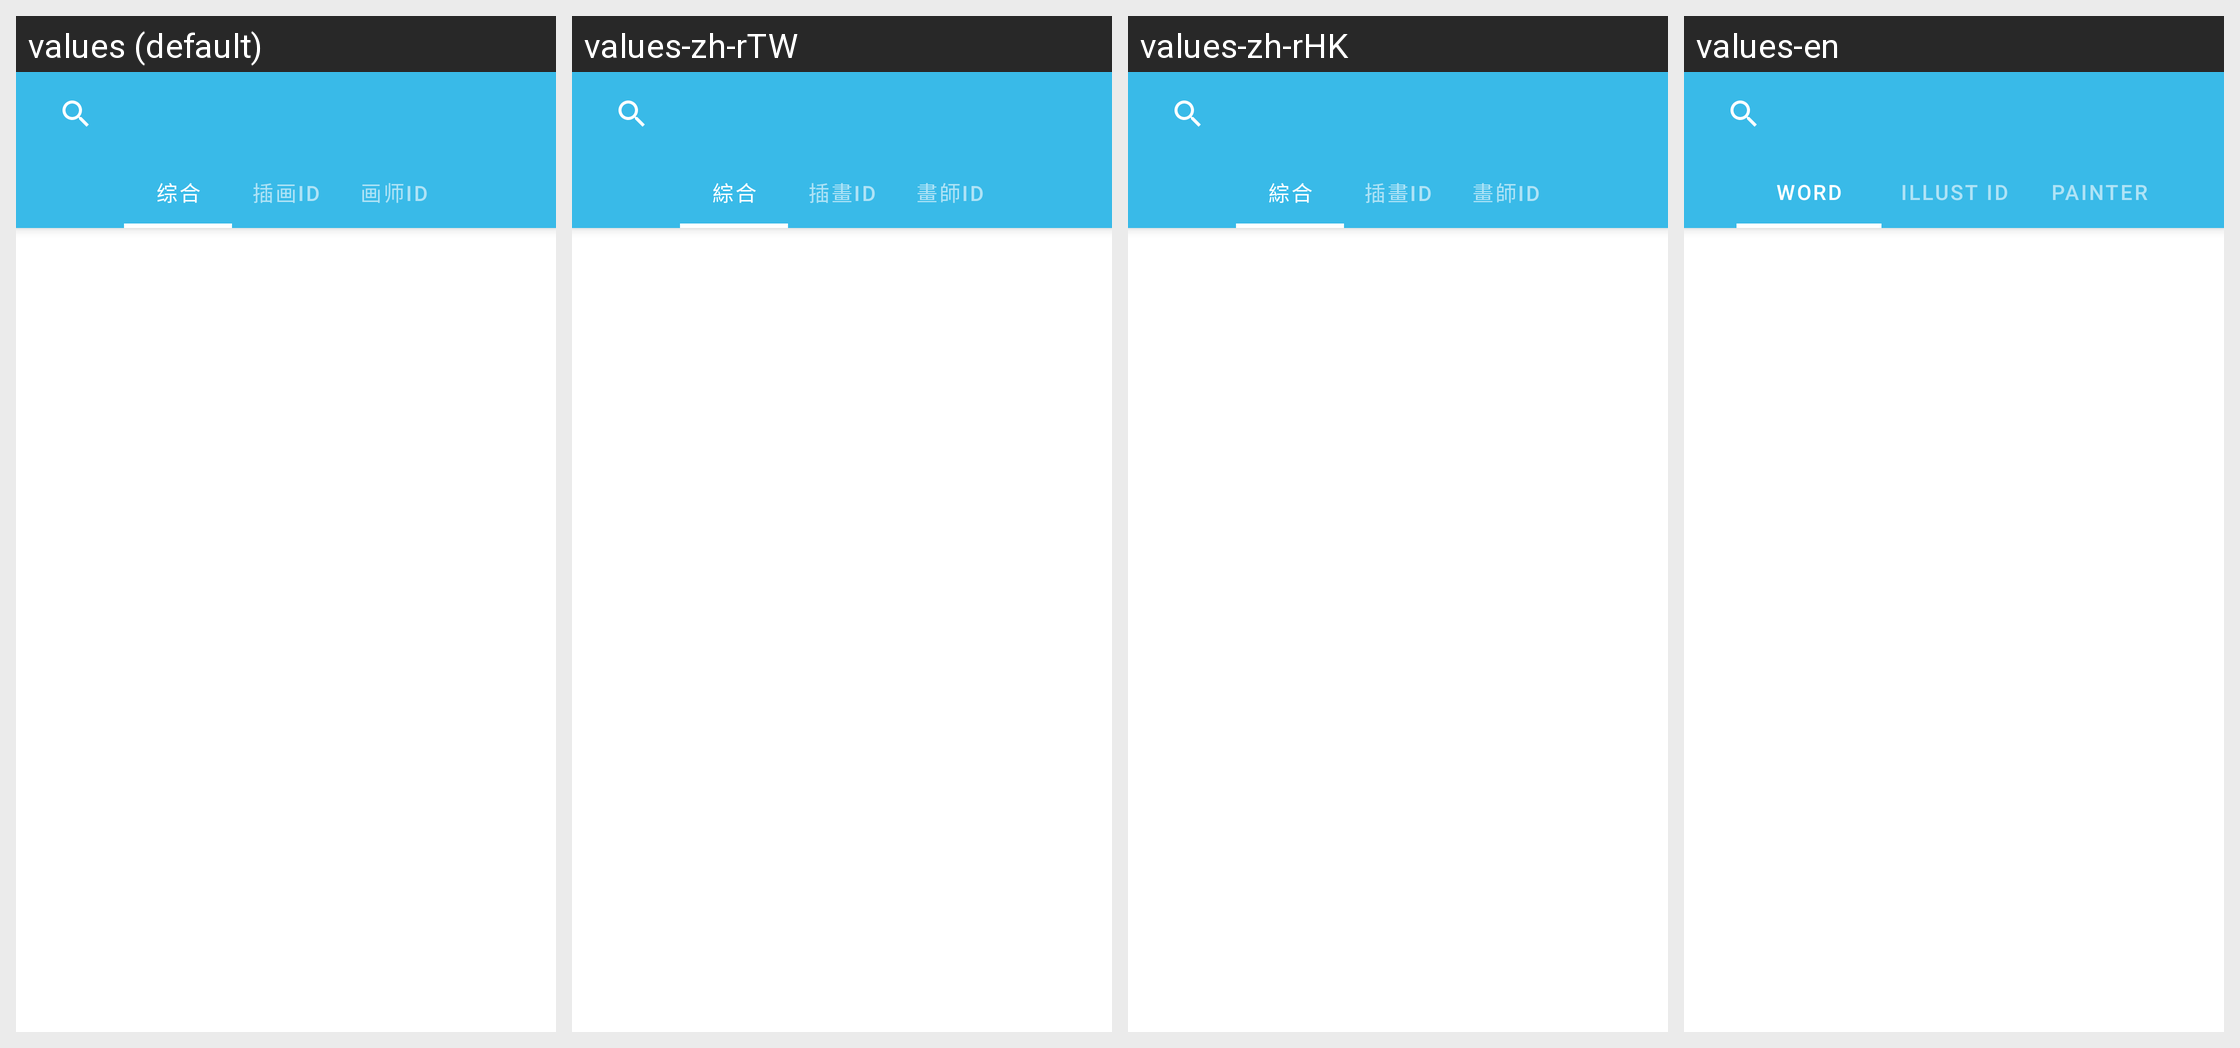

Here is an Android app screen in its default locale and in the app's own translations. Write out the translated-string differences for the strings that appear on this screen.
Android screen res/layout/activity_search_r.xml rendered under 4 locales, left to right: values (default), values-zh-rTW, values-zh-rHK, values-en. Device: Nexus 5 (rendered at 1080×1920; each locale shown at half size, 540×960, under a caption strip naming it); theme AppThemeBase.
Other locales in the repository, not shown: values-ja.
Strings drawn on this screen, with the default value and each locale's value (text and hints the layout hard-codes, and strings that could not be matched under every locale, appear in the picture but are not listed):

word
  values: 综合
  values-zh-rTW: 綜合
  values-zh-rHK: 綜合
  values-en: WORD

illustid
  values: 插画ID
  values-zh-rTW: 插畫ID
  values-zh-rHK: 插畫ID
  values-en: illust id

painterid
  values: 画师ID
  values-zh-rTW: 畫師ID
  values-zh-rHK: 畫師ID
  values-en: PAINTER
